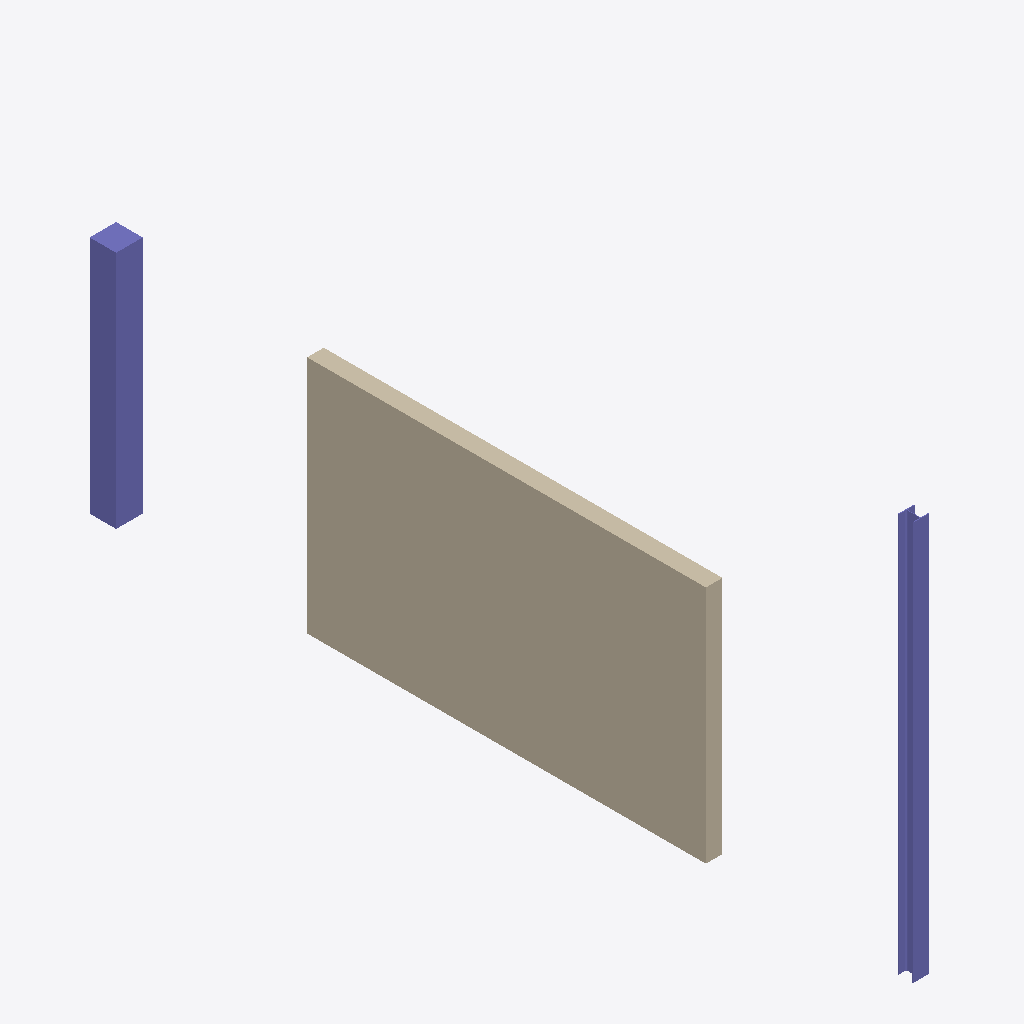
Isometric view of an IFC building model (IFC-SPF (STEP), schema IFC4, length unit millimetre), seen from the south-west, elements coloured by IFC class: 2 columns (violet), 1 wall (beige).
Extent 0.4 m × 12.3 m × 6.0 m (x, y, z). Storeys (1): Unknown at 0.00 m. Elements (3): 2 IfcColumn, 1 IfcWall.

HEADER;
FILE_DESCRIPTION(('ViewDefinition [DesignTransferView]','ExchangeRequirement [Structural]','Option[Flat wide beams as plates:On]','Option[Location by:Global]','Option[Locations from Organizer:On]','Option[Layer:Phase]','Option[Object coloring:ByObjectClass]','Option[Export All:Off]','Option[Export Pours:Off]'),'2;1');
FILE_NAME('standard.ifc','2026-03-22T14:14:00',('npires'),('Trimble'),'IFC Export Version Feb 24 2026','Tekla Structures Partner 2025 Service Pack 7','IFC4 model');
FILE_SCHEMA(('IFC4'));
ENDSEC;
DATA;
#34=IFCPROJECT('27f_FKQ1v7FuacPhh45d4T',#5,'Construsoft PT',$,$,$,$,(#33),#27);
#37=IFCSITE('2epee68yHDGPx8qYvHr5LU',#5,'Unknown',$,$,#35,$,$,.ELEMENT.,$,$,$,$,#36);
#40=IFCBUILDING('3TP2w4CdfBeBJ40cxxkPgV',#5,'Unknown',$,$,#39,$,$,.ELEMENT.,$,$,#36);
#43=IFCBUILDINGSTOREY('2VCrDfPbLDDgb7b0uCIUSR',#5,'Unknown',$,$,#42,$,$,.ELEMENT.,0.0);
#89=IFCWALL('3GiPRHWHL6aexeumH6r47T',#5,'PAREDE','3600*250',$,#51,#88,'C30/37',$);
#172=IFCCOLUMN('1njU7tFSDEihfzwzdAs7UM',#5,'PILAR','400*400',$,#159,#171,'C30/37',$);
#136=IFCCOLUMN('3DWsa6pPv14QMgARoDHnBu',#5,'PILAR','HEA240',$,#118,#135,'S275JR',$);
ENDSEC;
